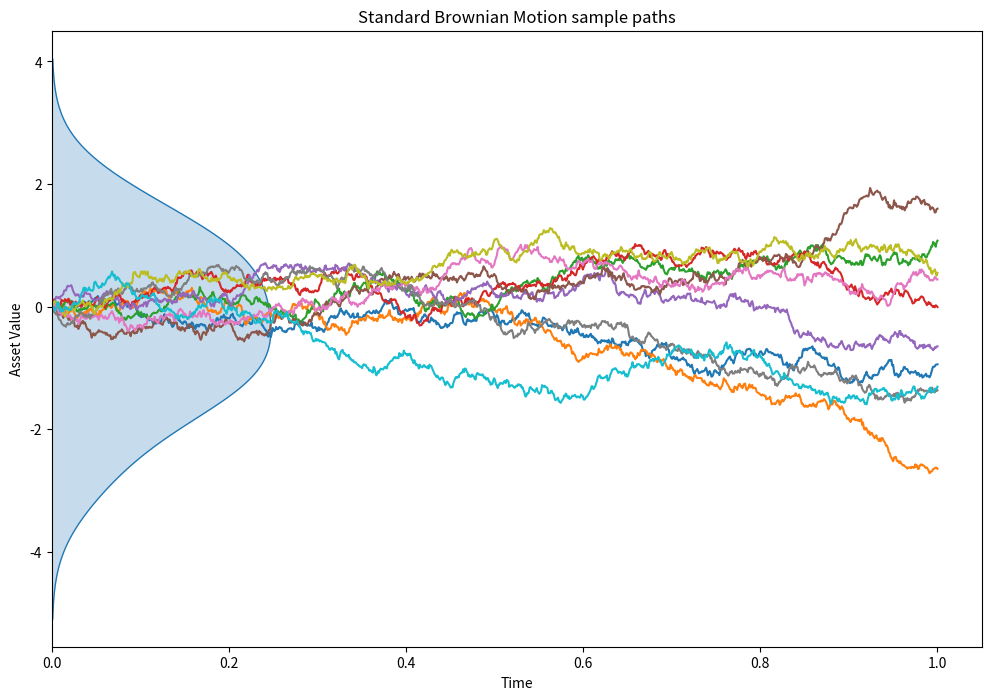

Here is the Python script that generated this plot: (Note: this script raises an exception after producing the figure.)
#guided by https://www.quantstart.com/articles/brownian-motion-simulation-with-python/
import matplotlib.pyplot as plt
import numpy as np
import pandas as pd
import seaborn as sns

rng = np.random.default_rng(42)

overlay = True
paths = 10
points = 1000

mu, sigma = 0.0, 1.0 #drift, std dev

Z = rng.normal(mu, sigma, (paths, points)) #creates a matrix of probabilities 

interval = [0, 1]
dt = (interval[1] - interval[0]) / (points - 1)

t_axis = np.linspace(interval[0], interval[1], points)

W = np.zeros((paths, points))
for idx in range(points - 1): #idx is the current time. 
    real_idx = idx + 1
    W[:, real_idx] = W[:, real_idx - 1] + np.sqrt(dt) * Z[:, idx] #W[:, real_idx] calls all paths (a whole column) at column number of next idx

#plotting
final_values = pd.DataFrame({'final_values': W[:, -1]}) # -1 is the same as the last index of array
if overlay:
    fig, ax = plt.subplots(1, 1, figsize=(12,8))
    for path in range(paths):
        ax.plot(t_axis, W[path, :])
    sns.kdeplot(data=final_values, y='final_values', fill=True, ax=ax, label = 'KDE') #uses kernel density estimate to make cont. dist over finite data points

    ax.set_title("Standard Brownian Motion sample paths")
    ax.set_xlabel("Time")
    ax.set_ylabel("Asset Value")
else:
    fig, ax = plt.subplots(2, 1, figsize=(12,8))
    for path in range(paths):
        ax[0].plot(t_axis, W[path, :])
    ax[0].set_title("Standard Brownian Motion sample paths")
    ax[0].set_xlabel("Time")
    ax[0].set_ylabel("Asset Value")

    sns.kdeplot(data=final_values, x='final_values', fill=True, ax=ax[1]) #uses kernel density estimate to make cont. dist over finite data points
    ax[1].set_title("Kernel Density Estimate of asset path final value distribution")
    ax[1].set_ylim(0.0, 0.325)
    ax[1].set_xlabel('Final Values of Asset Paths')

#Printing mean and std
Mean = round(float(final_values.mean()), 2)
std = round(float(final_values.std()), 2)
message = "Mean: " + str(Mean) + "\nstd: " + str(std)
plt.text(.9472, 3.91, message, fontsize=12, ha='center', va='center', color='blue')

plt.show()
